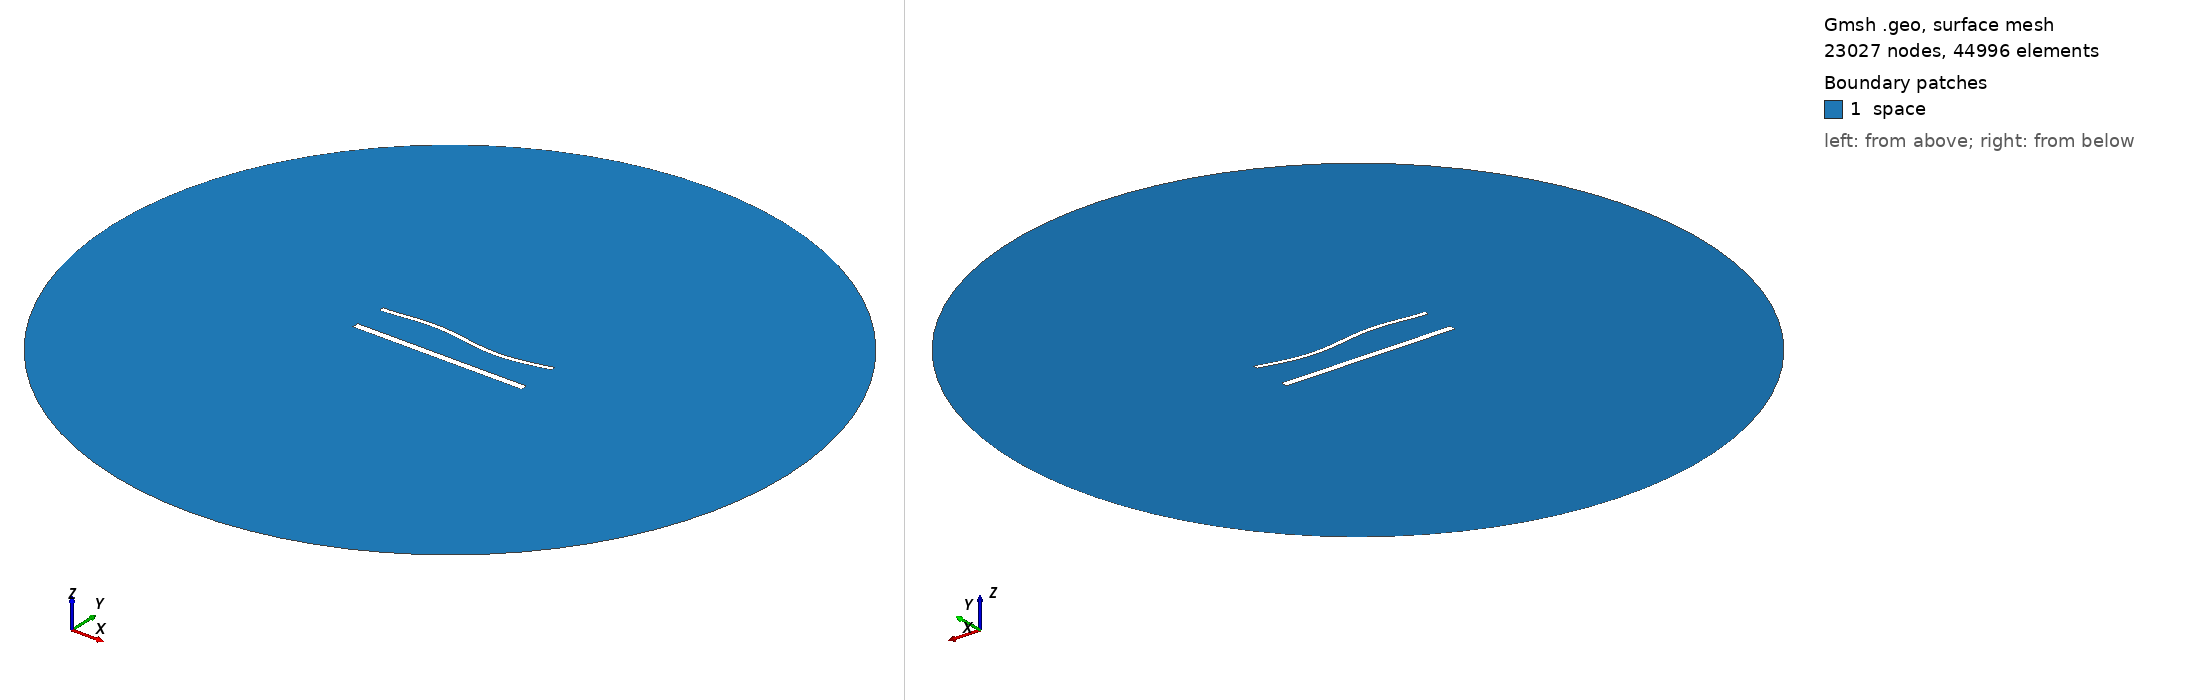

Gmsh geometry script, surface-meshed: 23027 nodes, 44996 surface elements. Boundary patches (legend numbers): 1 space. Left view from above one corner, right view from below the opposite corner. Legend entries are the model's physical surfaces. The drawing asked Gmsh for element sizes between 1% and 20% of the model's largest extent; the script's own settings can give other sizes.

=== 1664.geo (drawn) ===
//---------------------------------------
// Geometry kernel
//---------------------------------------

SetFactory("OpenCASCADE");



//---------------------------------------
// Parameters of the geometry
//---------------------------------------

// Overetch of the upper plate
overetch = 0.5;

// Distance between the plates
distance = 20.0;

// Discretization over the x axis (for the deformation)
nx = 50; 

// Length of the plate
L = 100 - overetch; 

// Number of modes
n = 4; 

// 1st mode coefficient
coeff(1) = 0.0;
beta(1) = 0.596864 * 3.1415926535 / L;

// 2nd mode coefficient
coeff(2) = 0.0;
beta(2) = 1.49418 * 3.1415926535 / L;

// 3rd mode coefficient
coeff(3) = 1.5;
beta(3) = 2.50025 * 3.1415926535 / L;

// 4th mode coefficient
coeff(4) = 0.0;
beta(4) = 3.49999 * 3.1415926535 / L;



//---------------------------------------
// Upper plate (deformed rectangle)
//---------------------------------------

// Coordiantes of the upper plate
xmin = -50;
xmax = 50 - overetch;

// Height of the upper plate
yheight = 4 - 2 * overetch;

// Indexes of the points
UpperID[] = {};
LowerID[] = {};
LeftID[] = {};
RightID[] = {};

// Point index
p = 1;

// Horizontal edges
For i In {1:nx}
    x = xmin + (i-1)*(xmax - xmin)/(nx-1);

    y_bottom = distance / 2 + overetch;
    For j In {1:n}
        C = (Cosh(beta(j)*L) + Cos(beta(j)*L)) / (Sinh(beta(j)*L) + Sin(beta(j)*L));
        y_bottom  = y_bottom + coeff(j) * (Cosh(beta(j)*(x+50)) - Cos(beta(j)*(x+50)) - C * (Sinh(beta(j)*(x+50)) - Sin(beta(j)*(x+50))));
    EndFor

    y_top = y_bottom + yheight;

    Point(p) = {x, y_top, 0, 1.0};
    UpperID[i] = p;
    p = p + 1;

    Point(p) = {x, y_bottom, 0, 1.0};
    LowerID[i] = p;
    p = p + 1;
EndFor

// Create point lists
UpperPts[] = {}; LowerPts[] = {};
For i In {1:nx}
  UpperPts[] += {UpperID[i]};
  LowerPts[] += {LowerID[i]};
EndFor

// Build splines
Spline(1) = {UpperPts[]};
Spline(2) = {LowerPts[]};
Line(3) = {LowerPts[nx-1], UpperPts[nx-1]};
Line(4) = {LowerPts[0], UpperPts[0]};

// Build the plane surface
Curve Loop(1) = {2, 3, -1, -4};
Plane Surface(1) = {1};



//---------------------------------------
// Lower plate (rectangle)
//---------------------------------------

// Vertices
Point(1001) = {-50, -distance/2, 0, 1.0};
Point(1002) = { 50, -distance/2, 0, 1.0};
Point(1003) = { 50,  -distance/2 + 4, 0, 1.0};
Point(1004) = {-50,  -distance/2 + 4, 0, 1.0};

// Edges
Line(5) = {1001, 1002};
Line(6) = {1002, 1003};
Line(7) = {1003, 1004};
Line(8) = {1004, 1001};

// Plane surface
Line Loop(2) = {5, 6, 7, 8};
Plane Surface(2) = {2}; 



//---------------------------------------
// Outer (fictious) boundary
//---------------------------------------

// Points
Point(1005) = {0, 0, 0};       // Center
Point(1006) = {200, 0, 0};     // Start point
Point(1007) = {0, 200, 0};     // 90 degrees
Point(1008) = {-200, 0, 0};    // 180 degrees
Point(1009) = {0, -200, 0};    // 270 degrees

// Circle arcs (each needs start, center, end)
Circle(9) = {1006, 1005, 1007};
Circle(10) = {1007, 1005, 1008};
Circle(11) = {1008, 1005, 1009};
Circle(12) = {1009, 1005, 1006};

// Plane surface for the entire domain
Curve Loop(3) = {9, 10, 11, 12};
Surface(3) = {3};

// Subtract the plates from the whole domain to obtain the actual domain where we want to solve the equations
BooleanDifference{ Surface{3}; Delete; }{ Surface{1}; Surface{2}; Delete; }




//---------------------------------------
// Transfinite Lines/Curves
//---------------------------------------

// Set the number of points on the boundaries
r = 6;
d = 0.15;

// Plates
Transfinite Curve {1} = 50*r/4 Using Progression 1;
Transfinite Line {2} = 50*r Using Progression 1;
Transfinite Curve {3, 4} = 2*r Using Progression 1+d;
Transfinite Line {5} = 50*r/4 Using Progression 1;
Transfinite Line {7} = 50*r Using Progression 1;
Transfinite Line {6} = 2*r Using Progression 1-d;
Transfinite Line {8} = 2*r Using Progression 1+d;

// Outer boundary
Transfinite Line {9, 10, 11, 12} = 20 Using Progression 1;



//---------------------------------------
// Physical groups
//---------------------------------------                

// Physical curves (boundaries)
Physical Line("force_segment", 10) = {2};
Physical Line("upper_plate", 11) = {1, 3, 4};
Physical Line("lower_plate", 12) = {5, 6, 7, 8};
Physical Line("boundary", 20) = {9, 10, 11, 12};

// Physical Surfaces
Physical Surface("space", 30) = {3};



//---------------------------------------
// 6. Generate the Mesh
//---------------------------------------

// 2D mesh generation
Mesh 2;
